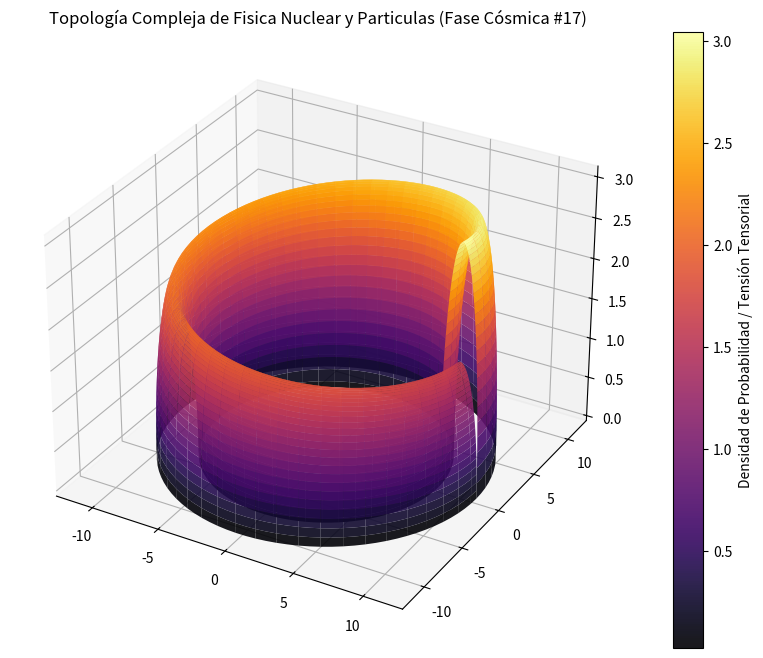

Recreate this plot in Python.
%matplotlib inline
# Simulación Cósmica: Fisica Nuclear y Particulas - Variante 17
import numpy as np
import matplotlib.pyplot as plt
from mpl_toolkits.mplot3d import Axes3D

# Parámetros Físicos Cuánticos/Relativistas
alpha = 9.77
beta = 1.381
gamma = 3.066

u = np.linspace(0, 2 * np.pi, 100)
v = np.linspace(0, np.pi, 100)
U, V = np.meshgrid(u, v)

# Topología Espacio-Temporal Avanzada (Fase Cósmica)
X = (alpha + beta * np.cos(V)) * np.cos(U)
Y = (alpha + beta * np.cos(V)) * np.sin(U)
Z = gamma * np.sin(V) * np.exp(-U/10)

fig = plt.figure(figsize=(12, 8))
ax = fig.add_subplot(111, projection='3d')
surf = ax.plot_surface(X, Y, Z, cmap='inferno', edgecolor='none', alpha=0.9)

fig.colorbar(surf, ax=ax, label='Densidad de Probabilidad / Tensión Tensorial')
plt.title(r'Topología Compleja de Fisica Nuclear y Particulas (Fase Cósmica #17)')
plt.show()
